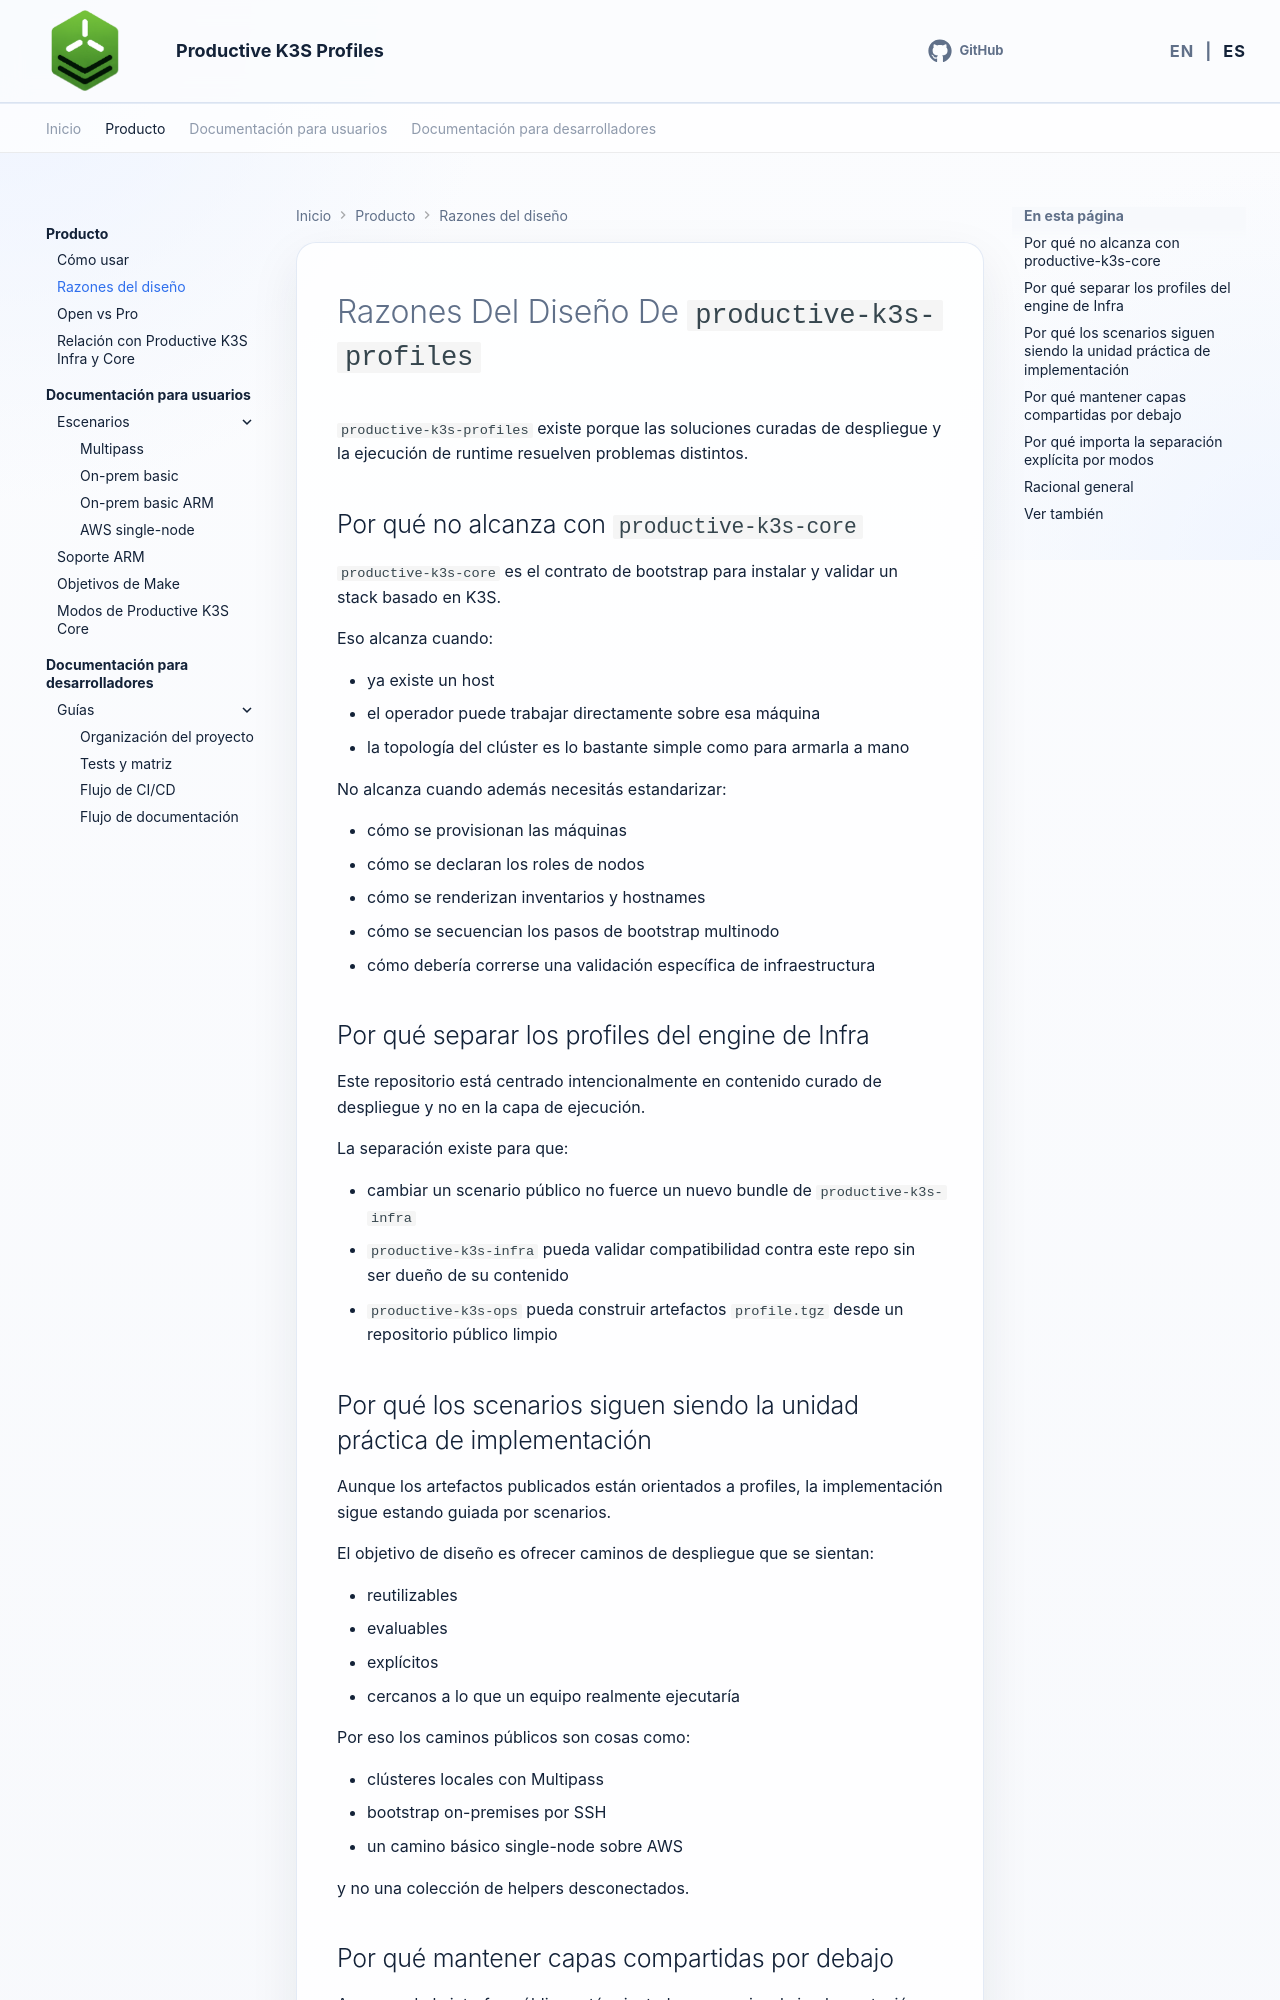

repository: productive-k3s/productive-k3s-profiles · page: es/product/reasons-behind/index.html · generator: mkdocs

# Razones Del Diseño De `productive-k3s-profiles`

`productive-k3s-profiles` existe porque las soluciones curadas de despliegue y la ejecución de runtime resuelven problemas distintos.

## Por qué no alcanza con `productive-k3s-core`

`productive-k3s-core` es el contrato de bootstrap para instalar y validar un stack basado en K3S.

Eso alcanza cuando:

- ya existe un host
- el operador puede trabajar directamente sobre esa máquina
- la topología del clúster es lo bastante simple como para armarla a mano

No alcanza cuando además necesitás estandarizar:

- cómo se provisionan las máquinas
- cómo se declaran los roles de nodos
- cómo se renderizan inventarios y hostnames
- cómo se secuencian los pasos de bootstrap multinodo
- cómo debería correrse una validación específica de infraestructura

## Por qué separar los profiles del engine de Infra

Este repositorio está centrado intencionalmente en contenido curado de despliegue y no en la capa de ejecución.

La separación existe para que:

- cambiar un scenario público no fuerce un nuevo bundle de `productive-k3s-infra`
- `productive-k3s-infra` pueda validar compatibilidad contra este repo sin ser dueño de su contenido
- `productive-k3s-ops` pueda construir artefactos `profile.tgz` desde un repositorio público limpio

## Por qué los scenarios siguen siendo la unidad práctica de implementación

Aunque los artefactos publicados están orientados a profiles, la implementación sigue estando guiada por scenarios.

El objetivo de diseño es ofrecer caminos de despliegue que se sientan:

- reutilizables
- evaluables
- explícitos
- cercanos a lo que un equipo realmente ejecutaría

Por eso los caminos públicos son cosas como:

- clústeres locales con Multipass
- bootstrap on-premises por SSH
- un camino básico single-node sobre AWS

y no una colección de helpers desconectados.
